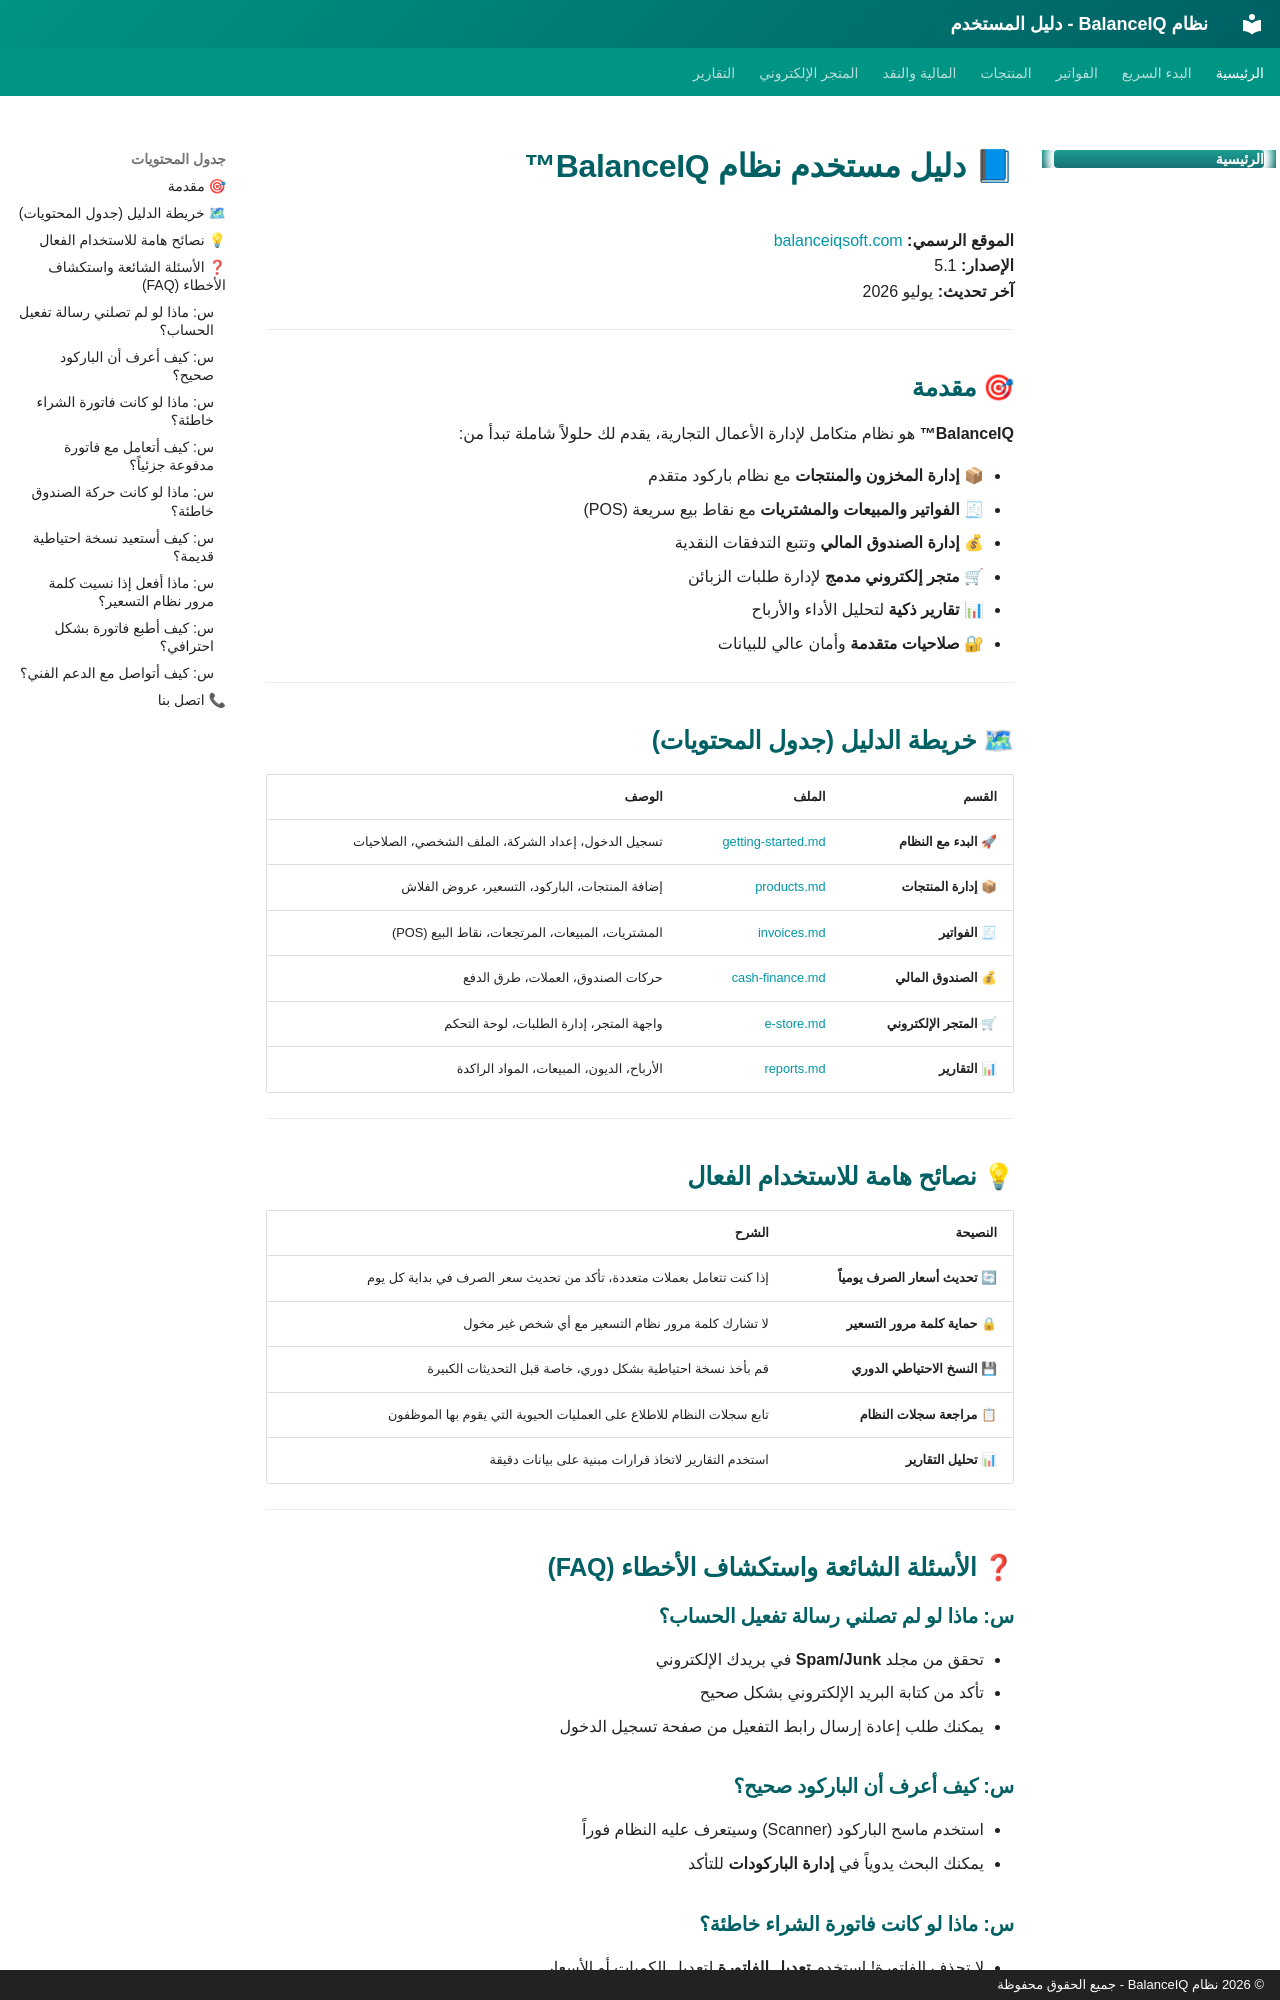

repository: ahmadkh511/balanceproject · page: index.html · generator: mkdocs · copyright: © 2026 نظام BalanceIQ - جميع الحقوق محفوظة

# 📘 دليل مستخدم نظام BalanceIQ™

**الموقع الرسمي:** [balanceiqsoft.com](https://balanceiqsoft.com)  
**الإصدار:** 5.1  
**آخر تحديث:** يوليو 2026

---

## 🎯 مقدمة

**BalanceIQ™** هو نظام متكامل لإدارة الأعمال التجارية، يقدم لك حلولاً شاملة تبدأ من:

- 📦 **إدارة المخزون والمنتجات** مع نظام باركود متقدم
- 🧾 **الفواتير والمبيعات والمشتريات** مع نقاط بيع سريعة (POS)
- 💰 **إدارة الصندوق المالي** وتتبع التدفقات النقدية
- 🛒 **متجر إلكتروني مدمج** لإدارة طلبات الزبائن
- 📊 **تقارير ذكية** لتحليل الأداء والأرباح
- 🔐 **صلاحيات متقدمة** وأمان عالي للبيانات

---

## 🗺 خريطة الدليل (جدول المحتويات)

| القسم | الملف | الوصف |
|-------|-------|-------|
| 🚀 **البدء مع النظام** | [getting-started.md](getting-started.md) | تسجيل الدخول، إعداد الشركة، الملف الشخصي، الصلاحيات |
| 📦 **إدارة المنتجات** | [products.md](products.md) | إضافة المنتجات، الباركود، التسعير، عروض الفلاش |
| 🧾 **الفواتير** | [invoices.md](invoices.md) | المشتريات، المبيعات، المرتجعات، نقاط البيع (POS) |
| 💰 **الصندوق المالي** | [cash-finance.md](cash-finance.md) | حركات الصندوق، العملات، طرق الدفع |
| 🛒 **المتجر الإلكتروني** | [e-store.md](e-store.md) | واجهة المتجر، إدارة الطلبات، لوحة التحكم |
| 📊 **التقارير** | [reports.md](reports.md) | الأرباح، الديون، المبيعات، المواد الراكدة |

---

## 💡 نصائح هامة للاستخدام الفعال

| النصيحة | الشرح |
|---------|-------|
| 🔄 **تحديث أسعار الصرف يومياً** | إذا كنت تتعامل بعملات متعددة، تأكد من تحديث سعر الصرف في بداية كل يوم |
| 🔒 **حماية كلمة مرور التسعير** | لا تشارك كلمة مرور نظام التسعير مع أي شخص غير مخول |
| 💾 **النسخ الاحتياطي الدوري** | قم بأخذ نسخة احتياطية بشكل دوري، خاصة قبل التحديثات الكبيرة |
| 📋 **مراجعة سجلات النظام** | تابع سجلات النظام للاطلاع على العمليات الحيوية التي يقوم بها الموظفون |
| 📊 **تحليل التقارير** | استخدم التقارير لاتخاذ قرارات مبنية على بيانات دقيقة |

---

## ❓ الأسئلة الشائعة واستكشاف الأخطاء (FAQ)

### س: ماذا لو لم تصلني رسالة تفعيل الحساب؟
- تحقق من مجلد **Spam/Junk** في بريدك الإلكتروني
- تأكد من كتابة البريد الإلكتروني بشكل صحيح
- يمكنك طلب إعادة إرسال رابط التفعيل من صفحة تسجيل الدخول

### س: كيف أعرف أن الباركود صحيح؟
- استخدم ماسح الباركود (Scanner) وسيتعرف عليه النظام فوراً
- يمكنك البحث يدوياً في **إدارة الباركودات** للتأكد
